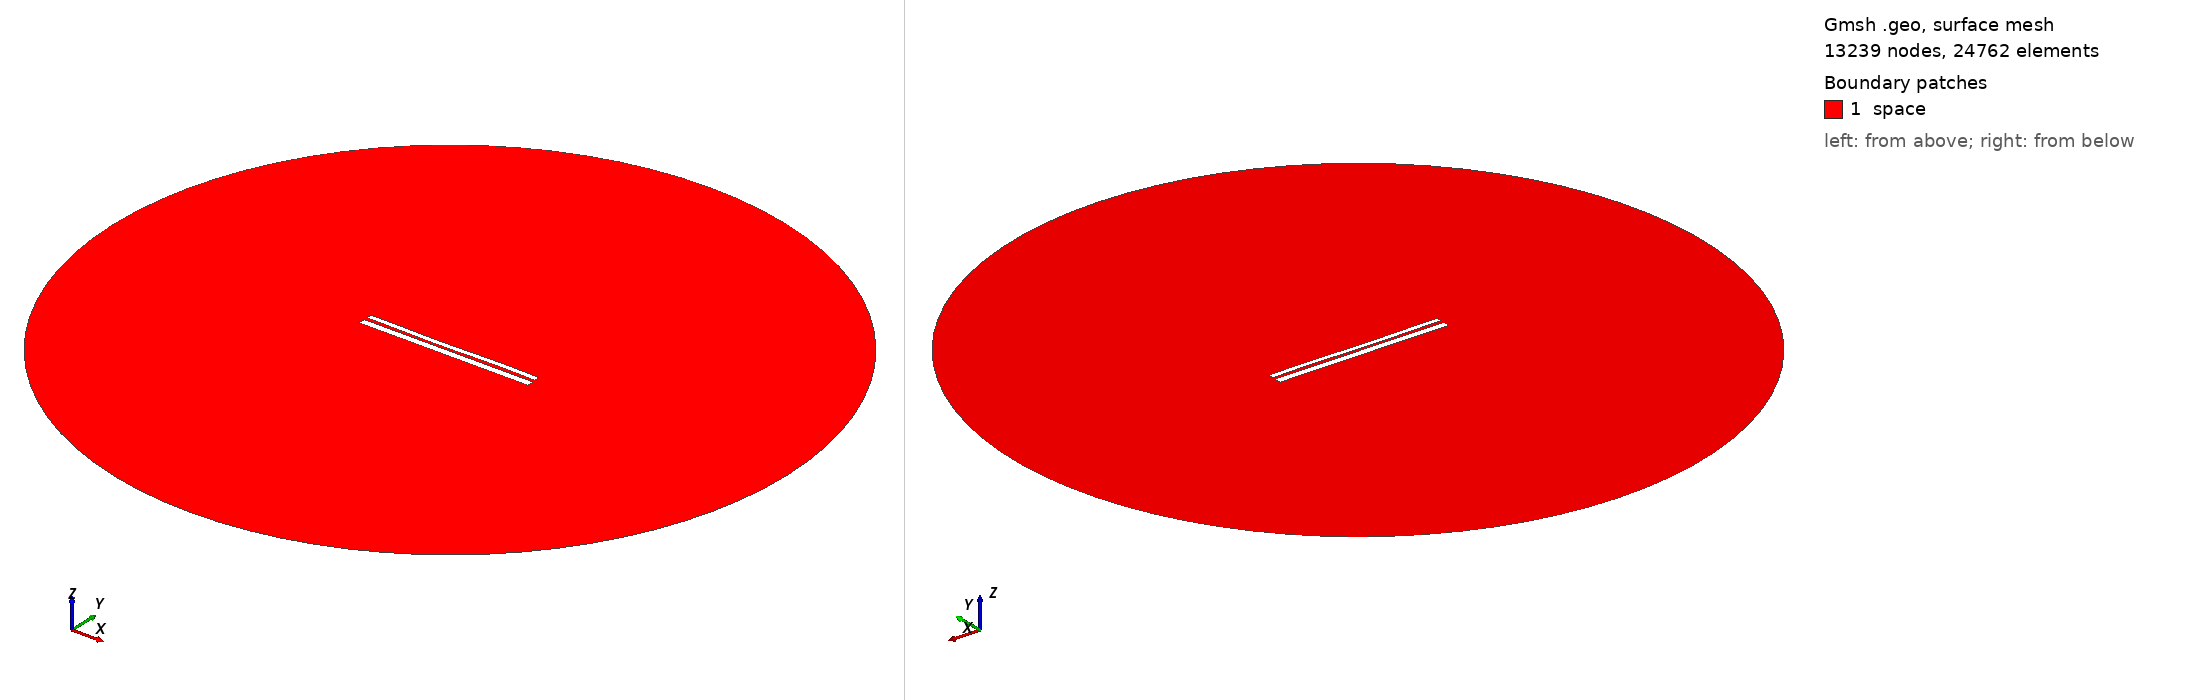

Gmsh geometry script, surface-meshed: 13239 nodes, 24762 surface elements. Boundary patches (legend numbers): 1 space. Left view from above one corner, right view from below the opposite corner. Legend entries are the model's physical surfaces. The drawing asked Gmsh for element sizes between 1% and 20% of the model's largest extent; the script's own settings can give other sizes.

=== 9504.geo (drawn) ===
//---------------------------------------
// Geometry kernel
//---------------------------------------

SetFactory("OpenCASCADE");



//---------------------------------------
// Parameters of the geometry
//---------------------------------------

// Overetch of the upper plate
overetch = 0.375;

// Distance between the plates
distance = 1.5;

// Discretization over the x axis (for the deformation)
nx = 50; 

// Length of the plate
L = 100 - overetch; 

// Number of modes
n = 4; 

// 1st mode coefficient
coeff(1) = -0.075;
beta(1) = 0.596864 * 3.1415926535 / L;

// 2nd mode coefficient
coeff(2) = -0.15;
beta(2) = 1.49418 * 3.1415926535 / L;

// 3rd mode coefficient
coeff(3) = -0.15;
beta(3) = 2.50025 * 3.1415926535 / L;

// 4th mode coefficient
coeff(4) = 0.07499999999999998;
beta(4) = 3.49999 * 3.1415926535 / L;



//---------------------------------------
// Upper plate (deformed rectangle)
//---------------------------------------

// Coordiantes of the upper plate
xmin = -50;
xmax = 50 - overetch;

// Height of the upper plate
yheight = 4 - 2 * overetch;

// Indexes of the points
UpperID[] = {};
LowerID[] = {};
LeftID[] = {};
RightID[] = {};

// Point index
p = 1;

// Horizontal edges
For i In {1:nx}
    x = xmin + (i-1)*(xmax - xmin)/(nx-1);

    y_bottom = distance / 2 + overetch;
    For j In {1:n}
        C = (Cosh(beta(j)*L) + Cos(beta(j)*L)) / (Sinh(beta(j)*L) + Sin(beta(j)*L));
        y_bottom  = y_bottom + coeff(j) * (Cosh(beta(j)*(x+50)) - Cos(beta(j)*(x+50)) - C * (Sinh(beta(j)*(x+50)) - Sin(beta(j)*(x+50))));
    EndFor

    y_top = y_bottom + yheight;

    Point(p) = {x, y_top, 0, 1.0};
    UpperID[i] = p;
    p = p + 1;

    Point(p) = {x, y_bottom, 0, 1.0};
    LowerID[i] = p;
    p = p + 1;
EndFor

// Create point lists
UpperPts[] = {}; LowerPts[] = {};
For i In {1:nx}
  UpperPts[] += {UpperID[i]};
  LowerPts[] += {LowerID[i]};
EndFor

// Build splines
Spline(1) = {UpperPts[]};
Spline(2) = {LowerPts[]};
Line(3) = {LowerPts[nx-1], UpperPts[nx-1]};
Line(4) = {LowerPts[0], UpperPts[0]};

// Build the plane surface
Curve Loop(1) = {2, 3, -1, -4};
Plane Surface(1) = {1};



//---------------------------------------
// Lower plate (rectangle)
//---------------------------------------

// Vertices
Point(1001) = {-50, -1, 0, 1.0};
Point(1002) = { 50, -1, 0, 1.0};
Point(1003) = { 50,  -5, 0, 1.0};
Point(1004) = {-50,  -5, 0, 1.0};

// Edges
Line(5) = {1001, 1002};
Line(6) = {1002, 1003};
Line(7) = {1003, 1004};
Line(8) = {1004, 1001};

// Plane surface
Line Loop(2) = {5, 6, 7, 8};
Plane Surface(2) = {2}; 



//---------------------------------------
// Outer (fictious) boundary
//---------------------------------------

// Points
Point(1005) = {0, 0, 0};       // Center
Point(1006) = {200, 0, 0};     // Start point
Point(1007) = {0, 200, 0};     // 90 degrees
Point(1008) = {-200, 0, 0};    // 180 degrees
Point(1009) = {0, -200, 0};    // 270 degrees

// Circle arcs (each needs start, center, end)
Circle(9) = {1006, 1005, 1007};
Circle(10) = {1007, 1005, 1008};
Circle(11) = {1008, 1005, 1009};
Circle(12) = {1009, 1005, 1006};

// Plane surface for the entire domain
Curve Loop(3) = {9, 10, 11, 12};
Surface(3) = {3};

// Subtract the plates from the whole domain to obtain the actual domain where we want to solve the equations
BooleanDifference{ Surface{3}; Delete; }{ Surface{1}; Surface{2}; Delete; }




//---------------------------------------
// Transfinite Lines/Curves
//---------------------------------------

// Set the number of points on the boundaries
r = 7;

// Plates
Transfinite Curve {1, 2} = 50*r Using Progression 1;
Transfinite Curve {3, 4} = 2*r Using Progression 1;
Transfinite Line {5, 7} = 50*r Using Progression 1;
Transfinite Line {6, 8} = 2*r Using Progression 1;

// Outer boundary
Transfinite Line {9, 10, 11, 12} = 20 Using Progression 1;



//---------------------------------------
// Physical groups
//---------------------------------------                

// Physical curves (boundaries)
Physical Line("force_segment", 10) = {2};
Physical Line("upper_plate", 11) = {1, 3, 4};
Physical Line("lower_plate", 12) = {5, 6, 7, 8};
Physical Line("boundary", 20) = {9, 10, 11, 12};

// Physical Surfaces
Physical Surface("space", 30) = {3};



//---------------------------------------
// 6. Generate the Mesh
//---------------------------------------

// 2D mesh generation
Mesh 2;
